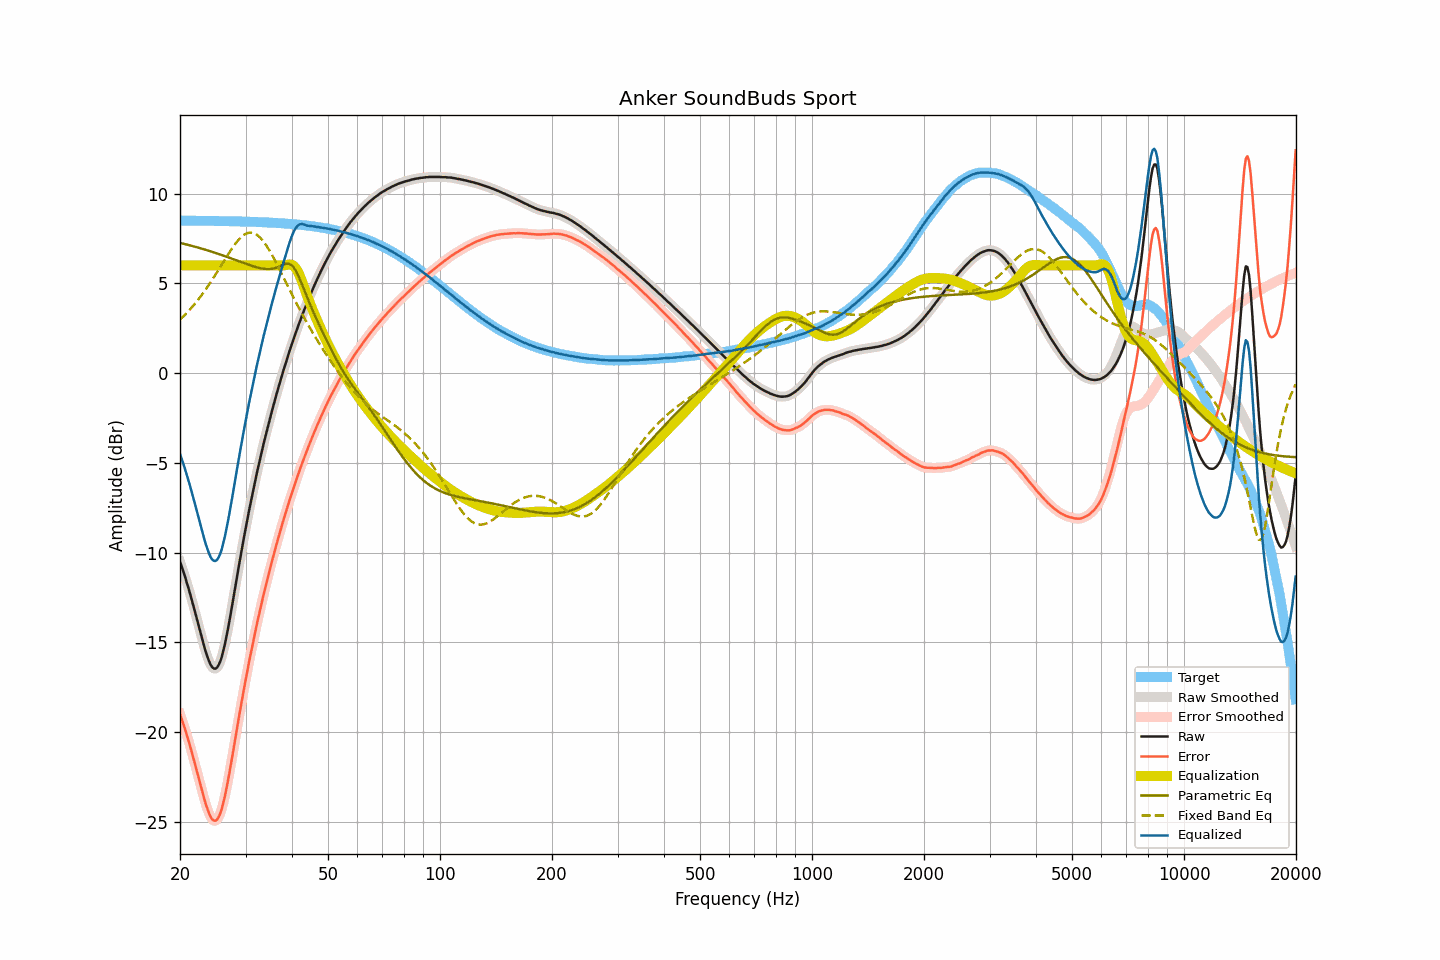

Source data for this figure (header and first rows):
frequency, raw, smoothed, error, error_smoothed, equalization, parametric_eq, fixed_band_eq, equalized_raw, equalized_smoothed, target
20.00, -10.51, -10.51, -19.00, -19.00, 6.00, 7.25, 2.97, -4.51, -4.51, 8.49
20.20, -10.77, -10.77, -19.26, -19.26, 6.00, 7.23, 3.06, -4.77, -4.77, 8.49
20.40, -11.04, -11.04, -19.53, -19.53, 6.00, 7.21, 3.15, -5.04, -5.04, 8.49
20.61, -11.31, -11.32, -19.80, -19.81, 6.00, 7.18, 3.24, -5.31, -5.32, 8.49
20.81, -11.61, -11.61, -20.10, -20.10, 6.00, 7.16, 3.33, -5.61, -5.61, 8.49
21.02, -11.91, -11.90, -20.40, -20.39, 6.00, 7.14, 3.42, -5.91, -5.90, 8.49
21.23, -12.21, -12.21, -20.70, -20.70, 6.00, 7.12, 3.52, -6.21, -6.21, 8.49
21.44, -12.53, -12.53, -21.02, -21.02, 6.00, 7.09, 3.62, -6.53, -6.53, 8.49
21.66, -12.85, -12.85, -21.34, -21.34, 6.00, 7.07, 3.72, -6.85, -6.85, 8.49
21.87, -13.19, -13.19, -21.68, -21.68, 6.00, 7.05, 3.83, -7.19, -7.19, 8.49
22.09, -13.53, -13.53, -22.02, -22.02, 6.00, 7.02, 3.94, -7.53, -7.53, 8.49
22.31, -13.88, -13.88, -22.37, -22.36, 6.00, 7.00, 4.05, -7.88, -7.88, 8.48
22.54, -14.21, -14.22, -22.70, -22.70, 6.00, 6.97, 4.17, -8.21, -8.22, 8.48
22.76, -14.56, -14.56, -23.04, -23.04, 6.00, 6.94, 4.29, -8.56, -8.56, 8.48
22.99, -14.90, -14.90, -23.38, -23.38, 6.00, 6.92, 4.41, -8.90, -8.90, 8.48
23.22, -15.22, -15.22, -23.70, -23.70, 6.00, 6.89, 4.53, -9.22, -9.22, 8.48
23.45, -15.53, -15.52, -24.01, -24.00, 6.00, 6.87, 4.66, -9.53, -9.52, 8.48
23.69, -15.79, -15.80, -24.27, -24.28, 6.00, 6.84, 4.79, -9.79, -9.80, 8.48
23.92, -16.04, -16.04, -24.52, -24.52, 6.00, 6.81, 4.92, -10.04, -10.04, 8.48
24.16, -16.25, -16.24, -24.72, -24.72, 6.00, 6.78, 5.06, -10.25, -10.24, 8.48
24.40, -16.39, -16.38, -24.86, -24.86, 6.00, 6.75, 5.19, -10.39, -10.38, 8.47
24.65, -16.46, -16.46, -24.93, -24.94, 6.00, 6.72, 5.33, -10.46, -10.46, 8.47
24.89, -16.48, -16.47, -24.95, -24.94, 6.00, 6.69, 5.47, -10.48, -10.47, 8.47
25.14, -16.42, -16.41, -24.89, -24.88, 6.00, 6.66, 5.62, -10.42, -10.41, 8.47
25.39, -16.27, -16.28, -24.74, -24.75, 6.00, 6.63, 5.76, -10.27, -10.28, 8.47
25.65, -16.08, -16.07, -24.55, -24.54, 6.00, 6.60, 5.91, -10.08, -10.07, 8.47
25.91, -15.81, -15.80, -24.28, -24.27, 6.00, 6.57, 6.05, -9.81, -9.80, 8.47
26.16, -15.45, -15.47, -23.92, -23.93, 6.00, 6.54, 6.20, -9.45, -9.47, 8.47
26.43, -15.08, -15.08, -23.55, -23.54, 6.00, 6.51, 6.34, -9.08, -9.08, 8.46
26.69, -14.65, -14.65, -23.11, -23.11, 6.00, 6.48, 6.48, -8.65, -8.65, 8.46
26.96, -14.18, -14.19, -22.64, -22.65, 6.00, 6.45, 6.63, -8.18, -8.19, 8.46
27.23, -13.69, -13.69, -22.15, -22.15, 6.00, 6.41, 6.76, -7.69, -7.69, 8.46
27.50, -13.18, -13.18, -21.64, -21.64, 6.00, 6.38, 6.90, -7.18, -7.18, 8.46
27.77, -12.65, -12.65, -21.10, -21.11, 6.00, 6.35, 7.03, -6.65, -6.65, 8.45
28.05, -12.12, -12.13, -20.58, -20.58, 6.00, 6.32, 7.15, -6.12, -6.13, 8.45
28.33, -11.59, -11.60, -20.04, -20.05, 6.00, 6.28, 7.27, -5.59, -5.60, 8.45
28.62, -11.09, -11.08, -19.53, -19.52, 6.00, 6.25, 7.38, -5.09, -5.08, 8.45
28.90, -10.55, -10.56, -19.00, -19.00, 6.00, 6.22, 7.48, -4.55, -4.56, 8.45
29.19, -10.05, -10.05, -18.49, -18.49, 6.00, 6.18, 7.57, -4.05, -4.05, 8.44
29.48, -9.54, -9.55, -17.98, -17.99, 6.00, 6.15, 7.64, -3.54, -3.55, 8.44
29.78, -9.06, -9.06, -17.50, -17.50, 6.00, 6.12, 7.71, -3.06, -3.06, 8.44
30.08, -8.58, -8.58, -17.02, -17.02, 6.00, 6.09, 7.76, -2.58, -2.58, 8.44
30.38, -8.11, -8.11, -16.55, -16.55, 6.00, 6.05, 7.80, -2.11, -2.11, 8.43
30.68, -7.65, -7.66, -16.08, -16.09, 6.00, 6.02, 7.82, -1.65, -1.66, 8.43
30.99, -7.21, -7.21, -15.64, -15.63, 6.00, 5.99, 7.83, -1.21, -1.21, 8.43
31.30, -6.77, -6.77, -15.20, -15.20, 6.00, 5.96, 7.81, -0.77, -0.77, 8.42
31.61, -6.34, -6.34, -14.76, -14.76, 6.00, 5.93, 7.79, -0.34, -0.34, 8.42
31.93, -5.92, -5.92, -14.34, -14.34, 6.00, 5.91, 7.75, 0.08, 0.08, 8.42
32.24, -5.50, -5.51, -13.92, -13.92, 6.00, 5.88, 7.69, 0.50, 0.49, 8.41
32.57, -5.11, -5.11, -13.52, -13.52, 6.00, 5.86, 7.62, 0.89, 0.89, 8.41
32.89, -4.71, -4.71, -13.12, -13.12, 6.00, 5.84, 7.53, 1.29, 1.29, 8.41
33.22, -4.33, -4.33, -12.73, -12.73, 6.00, 5.82, 7.43, 1.67, 1.67, 8.40
33.55, -3.94, -3.95, -12.34, -12.35, 6.00, 5.81, 7.32, 2.06, 2.05, 8.40
33.89, -3.59, -3.58, -11.98, -11.98, 6.00, 5.80, 7.20, 2.41, 2.42, 8.40
34.23, -3.22, -3.22, -11.61, -11.61, 6.00, 5.79, 7.07, 2.78, 2.78, 8.39
34.57, -2.87, -2.87, -11.25, -11.26, 6.00, 5.79, 6.92, 3.13, 3.13, 8.39
34.92, -2.52, -2.52, -10.90, -10.90, 6.00, 5.79, 6.77, 3.48, 3.48, 8.38
35.27, -2.18, -2.18, -10.56, -10.56, 6.00, 5.81, 6.61, 3.82, 3.82, 8.38
35.62, -1.85, -1.85, -10.22, -10.22, 6.00, 5.82, 6.45, 4.15, 4.15, 8.37
35.97, -1.51, -1.52, -9.88, -9.89, 6.00, 5.84, 6.28, 4.49, 4.48, 8.37
... 635 more rows
